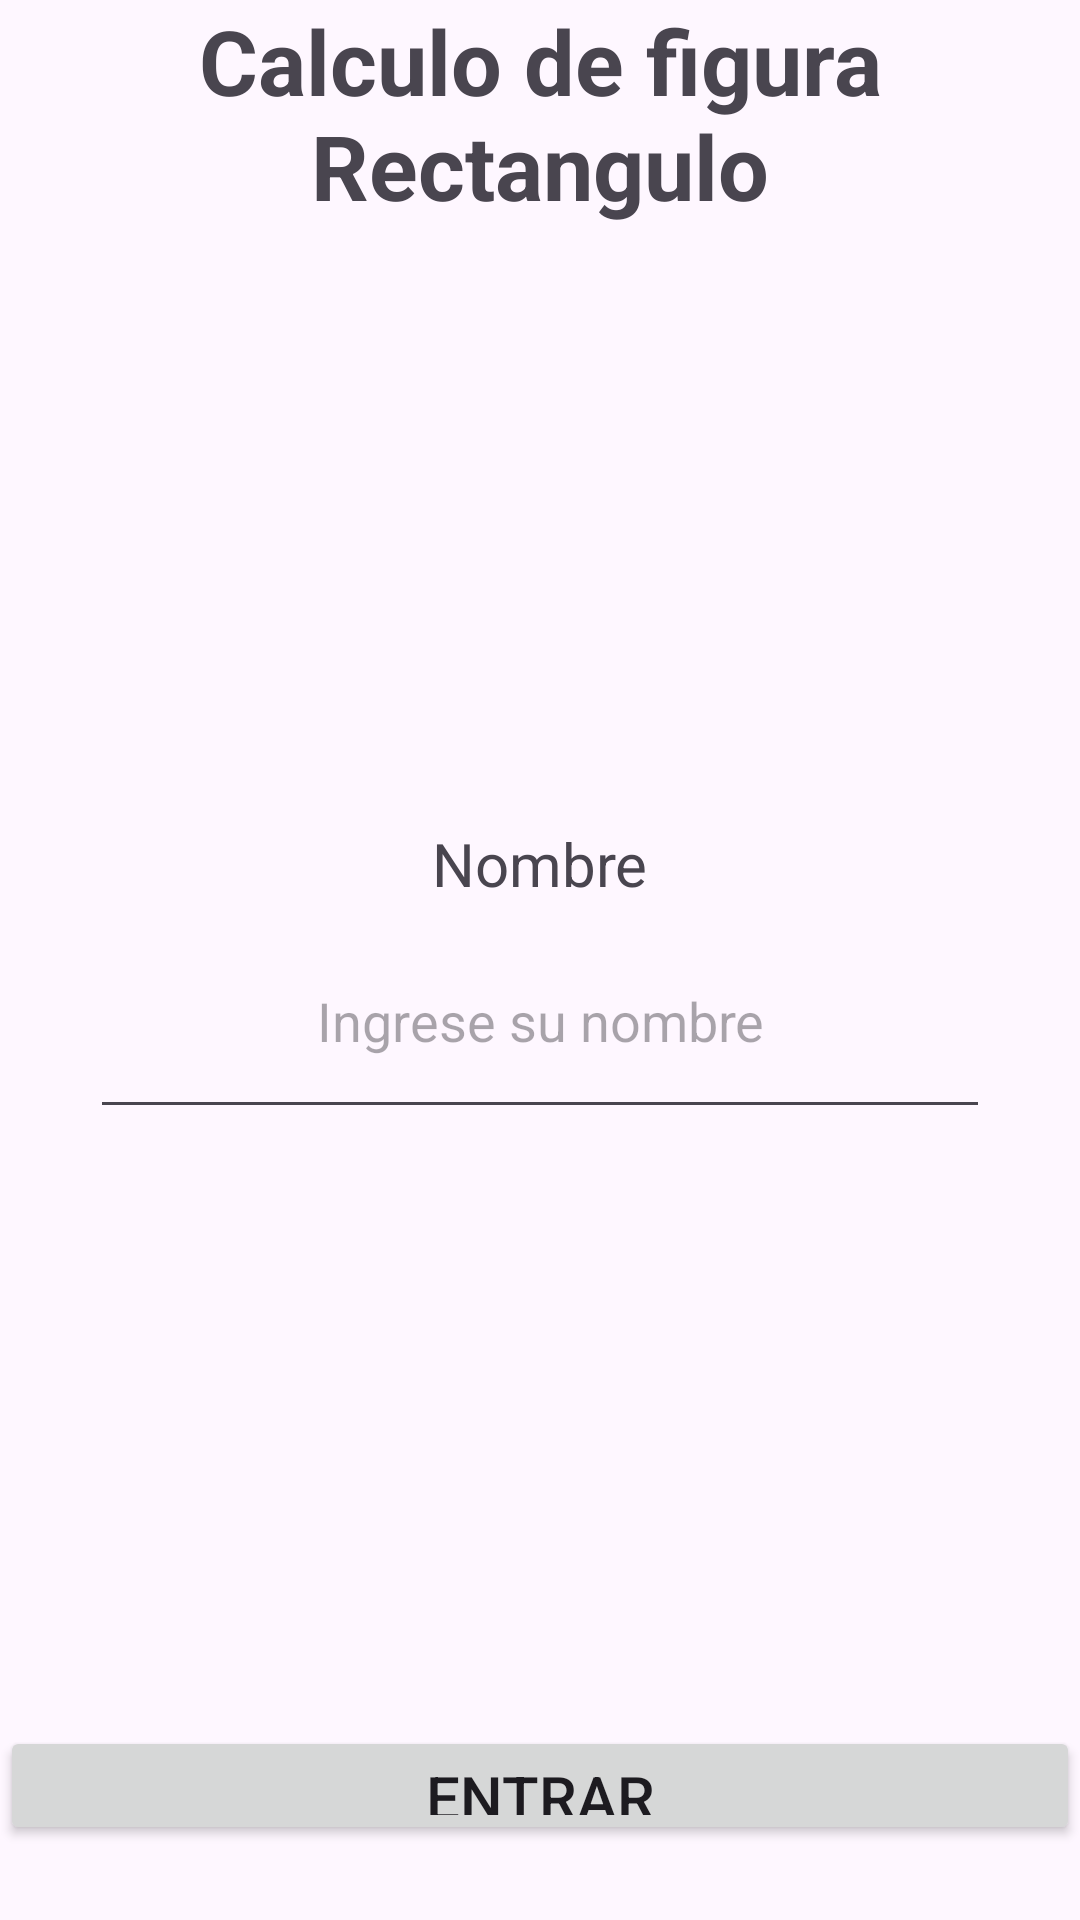

Here is an Android app screen rendered from its layout file. Give the layout XML and the strings, colors and styles it references.
<!-- AndroidManifest.xml: application theme Theme.ExamenCorte1Kotlin -->
<!-- res/layout/activity_main.xml -->
<?xml version="1.0" encoding="utf-8"?>
<androidx.constraintlayout.widget.ConstraintLayout xmlns:android="http://schemas.android.com/apk/res/android"
    xmlns:app="http://schemas.android.com/apk/res-auto"
    xmlns:tools="http://schemas.android.com/tools"
    android:layout_width="match_parent"
    android:layout_height="match_parent"
    tools:context=".MainActivity">

    <LinearLayout
        android:layout_width="match_parent"
        android:layout_height="match_parent"
        android:orientation="vertical"
        tools:layout_editor_absoluteX="1dp"
        tools:layout_editor_absoluteY="1dp">

        <TextView
            android:layout_width="match_parent"
            android:layout_height="wrap_content"
            android:textAlignment="center"
            android:text="Calculo de figura Rectangulo"
            android:textStyle="bold"
            android:textSize="30sp"
            app:layout_constraintEnd_toEndOf="parent"
            app:layout_constraintStart_toStartOf="parent" />

        <LinearLayout
            android:layout_width="match_parent"
            android:layout_height="500dp"
            android:gravity="center"
            android:orientation="vertical">

            <TextView
                android:id="@+id/txtView2"
                android:layout_width="wrap_content"
                android:layout_height="wrap_content"
                android:text="Nombre"
                android:textSize="20sp" />

            <EditText
                android:id="@+id/inputUsuario"
                android:layout_width="300sp"
                android:layout_height="75dp"
                android:hint="Ingrese su nombre"
                android:textAlignment="center" />
        </LinearLayout>

        <LinearLayout
            android:layout_width="match_parent"
            android:layout_height="match_parent"
            android:orientation="vertical">

            <Button
                android:id="@+id/btnEntrar"
                android:layout_width="match_parent"
                android:layout_height="wrap_content"
                android:layout_marginBottom="25sp"
                android:text="Entrar"
                android:textSize="20sp"
                app:layout_constraintEnd_toEndOf="parent"
                app:layout_constraintStart_toStartOf="parent" />

            <Button
                android:id="@+id/btnSalir"
                android:layout_width="match_parent"
                android:layout_height="wrap_content"
                android:text="Salir"
                android:textSize="20sp"/>
        </LinearLayout>


    </LinearLayout>

</androidx.constraintlayout.widget.ConstraintLayout>
<!-- resources referenced by this layout -->
<resources>
  <style name="Theme.ExamenCorte1Kotlin" parent="Base.Theme.ExamenCorte1Kotlin" />
  <style name="Base.Theme.ExamenCorte1Kotlin" parent="Theme.Material3.DayNight.NoActionBar">
          
          
      </style>
</resources>
